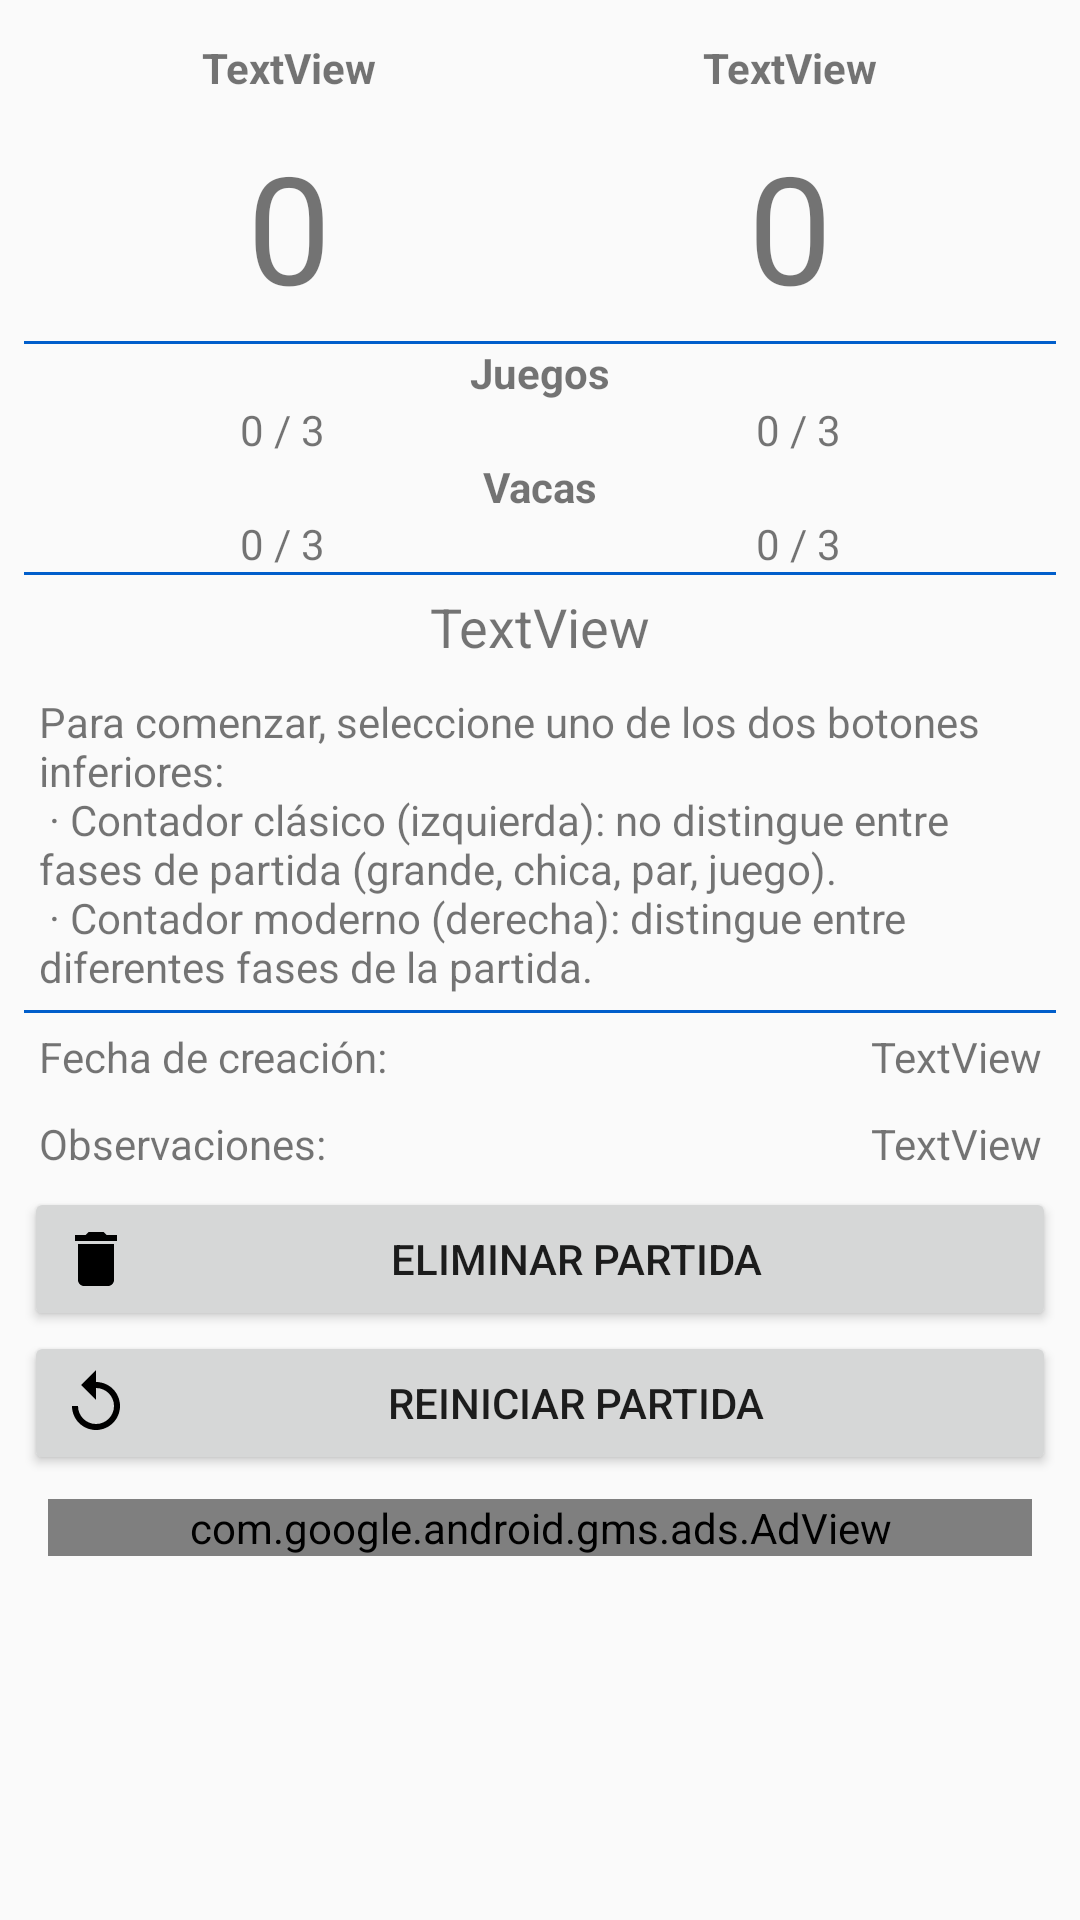

Android layout source for this screen:
<!-- AndroidManifest.xml: application theme AppTheme -->
<!-- res/layout/content_info_partida.xml -->
<?xml version="1.0" encoding="utf-8"?>


<androidx.constraintlayout.widget.ConstraintLayout xmlns:android="http://schemas.android.com/apk/res/android"
    xmlns:app="http://schemas.android.com/apk/res-auto"
    xmlns:tools="http://schemas.android.com/tools"
    android:layout_width="match_parent"
    android:layout_height="match_parent"
    app:layout_behavior="@string/appbar_scrolling_view_behavior"
    tools:context=".InfoPartidaActivity"
    tools:showIn="@layout/activity_info_partida">


    <ScrollView
        android:layout_width="match_parent"
        android:layout_height="match_parent">

        <LinearLayout
            android:layout_width="match_parent"
            android:layout_height="wrap_content"
            android:orientation="vertical"
            android:padding="8sp"
            tools:layout_editor_absoluteX="8dp"
            tools:layout_editor_absoluteY="8dp">

            <LinearLayout
                android:layout_width="match_parent"
                android:layout_height="wrap_content"
                android:orientation="horizontal"
                android:padding="5sp">

                <TextView
                    android:id="@+id/tvE1Nombre"
                    android:layout_width="match_parent"
                    android:layout_height="match_parent"
                    android:layout_weight="1"
                    android:gravity="center"
                    android:text="TextView"
                    android:textStyle="bold" />

                <TextView
                    android:id="@+id/tvE2Nombre"
                    android:layout_width="match_parent"
                    android:layout_height="match_parent"
                    android:layout_weight="1"
                    android:gravity="center"
                    android:text="TextView"
                    android:textStyle="bold" />
            </LinearLayout>

            <LinearLayout
                android:layout_width="match_parent"
                android:layout_height="wrap_content"
                android:orientation="horizontal"
                android:padding="5sp">

                <TextView
                    android:id="@+id/tvE1Puntuacion"
                    android:layout_width="match_parent"
                    android:layout_height="match_parent"
                    android:layout_weight="1"
                    android:gravity="center"
                    android:text="0"
                    android:textSize="50sp" />

                <TextView
                    android:id="@+id/tvE2Puntuacion"
                    android:layout_width="match_parent"
                    android:layout_height="match_parent"
                    android:layout_weight="1"
                    android:gravity="center"
                    android:text="0"
                    android:textSize="50sp" />
            </LinearLayout>

            <View
                android:layout_width="fill_parent"
                android:layout_height="1sp"
                android:background="@color/colorPrimaryDark" />

            <TextView
                android:layout_width="match_parent"
                android:layout_height="wrap_content"
                android:gravity="center"
                android:text="Juegos"
                android:textStyle="bold" />

            <LinearLayout
                android:layout_width="match_parent"
                android:layout_height="wrap_content"
                android:orientation="horizontal">

                <TextView
                    android:id="@+id/tvE1Juegos"
                    android:layout_width="match_parent"
                    android:layout_height="match_parent"
                    android:layout_weight="1"
                    android:gravity="center"
                    android:text="0 / 3" />

                <TextView
                    android:id="@+id/tvE2Juegos"
                    android:layout_width="match_parent"
                    android:layout_height="match_parent"
                    android:layout_weight="1"
                    android:gravity="center"
                    android:text="0 / 3" />
            </LinearLayout>

            <TextView
                android:layout_width="match_parent"
                android:layout_height="wrap_content"
                android:gravity="center"
                android:text="Vacas"
                android:textStyle="bold" />

            <LinearLayout
                android:layout_width="match_parent"
                android:layout_height="wrap_content"
                android:orientation="horizontal">

                <TextView
                    android:id="@+id/tvE1Vacas"
                    android:layout_width="match_parent"
                    android:layout_height="match_parent"
                    android:layout_weight="1"
                    android:gravity="center"
                    android:text="0 / 3" />

                <TextView
                    android:id="@+id/tvE2Vacas"
                    android:layout_width="match_parent"
                    android:layout_height="match_parent"
                    android:layout_weight="1"
                    android:gravity="center"
                    android:text="0 / 3" />


            </LinearLayout>

            <View
                android:layout_width="fill_parent"
                android:layout_height="1sp"
                android:background="@color/colorPrimaryDark" />

            <TextView
                android:id="@+id/tvMsg"
                android:layout_width="match_parent"
                android:layout_height="wrap_content"
                android:layout_margin="5sp"
                android:gravity="center"
                android:text="TextView"
                android:textSize="18sp" />

            <TextView
                android:id="@+id/tvAyuda"
                android:layout_width="match_parent"
                android:layout_height="wrap_content"
                android:layout_margin="5sp"
                android:gravity="start"
                android:text="@string/infopartida_mayuda1" />

            <View
                android:layout_width="fill_parent"
                android:layout_height="1sp"
                android:background="@color/colorPrimaryDark" />

            <LinearLayout
                android:layout_width="match_parent"
                android:layout_height="wrap_content"
                android:orientation="horizontal"
                android:padding="5sp">

                <TextView
                    android:layout_width="wrap_content"
                    android:layout_height="wrap_content"
                    android:layout_weight="1"
                    android:gravity="left"
                    android:text="Fecha de creación:" />

                <TextView
                    android:id="@+id/tvFecha"
                    android:layout_width="wrap_content"
                    android:layout_height="wrap_content"
                    android:layout_weight="1"
                    android:gravity="right"
                    android:text="TextView" />
            </LinearLayout>

            <LinearLayout
                android:layout_width="match_parent"
                android:layout_height="wrap_content"
                android:orientation="horizontal"
                android:padding="5sp">

                <TextView
                    android:layout_width="wrap_content"
                    android:layout_height="wrap_content"
                    android:layout_weight="1"
                    android:gravity="left"
                    android:text="Observaciones:" />

                <TextView
                    android:id="@+id/tvObservaciones"
                    android:layout_width="wrap_content"
                    android:layout_height="wrap_content"
                    android:layout_weight="1"
                    android:gravity="right"
                    android:text="TextView" />
            </LinearLayout>

            <Button
                android:id="@+id/bDelete"
                android:layout_width="match_parent"
                android:layout_height="wrap_content"
                android:layout_below="@id/textViewabout"
                android:drawableLeft="@drawable/ic_delete_black_24dp"
                android:onClick="onClickedDeleteItem"
                android:text="Eliminar Partida" />

            <Button
                android:id="@+id/bReset"
                android:layout_width="match_parent"
                android:layout_height="wrap_content"
                android:layout_below="@id/textViewabout"
                android:drawableLeft="@drawable/ic_replay_black_24dp"
                android:onClick="onClickedResetItem"
                android:text="Reiniciar Partida" />

            <com.google.android.gms.ads.AdView
                android:id="@+id/adView"
                android:layout_width="match_parent"
                android:layout_height="wrap_content"
                android:layout_alignParentBottom="true"
                android:layout_centerHorizontal="true"
                android:layout_gravity="center"
                android:layout_margin="8sp"
                app:adSize="BANNER"
                app:adUnitId="@string/banner_id" />
        </LinearLayout>
    </ScrollView>


</androidx.constraintlayout.widget.ConstraintLayout>
<!-- res/layout/activity_info_partida.xml (included above) -->
<?xml version="1.0" encoding="utf-8"?>


<androidx.coordinatorlayout.widget.CoordinatorLayout xmlns:android="http://schemas.android.com/apk/res/android"
    xmlns:app="http://schemas.android.com/apk/res-auto"
    xmlns:tools="http://schemas.android.com/tools"
    android:layout_width="match_parent"
    android:layout_height="wrap_content"
    tools:context=".InfoPartidaActivity">

    <com.google.android.material.appbar.AppBarLayout
        android:layout_width="match_parent"
        android:layout_height="wrap_content"
        android:theme="@style/AppTheme.AppBarOverlay">

        <androidx.appcompat.widget.Toolbar
            android:id="@+id/toolbar"
            android:layout_width="match_parent"
            android:layout_height="?attr/actionBarSize"
            android:background="?attr/colorPrimary"
            app:popupTheme="@style/AppTheme.PopupOverlay" />

    </com.google.android.material.appbar.AppBarLayout>

    <include layout="@layout/content_info_partida" />

    <com.google.android.material.floatingactionbutton.FloatingActionButton
        android:id="@+id/fab"
        android:layout_width="wrap_content"
        android:layout_height="wrap_content"
        android:layout_gravity="bottom|end"
        android:layout_margin="@dimen/fab_margin"
        app:srcCompat="@drawable/ic_cards_playing_white" />

    <com.google.android.material.floatingactionbutton.FloatingActionButton
        android:id="@+id/fabClassic"
        android:layout_width="wrap_content"
        android:layout_height="wrap_content"
        android:layout_gravity="bottom|left"
        android:layout_margin="@dimen/fab_margin"
        app:backgroundTint="@color/colorPrimaryDark"
        app:srcCompat="@drawable/ic_cards_playing_white" />

</androidx.coordinatorlayout.widget.CoordinatorLayout>
<!-- resources referenced by this layout -->
<resources>
  <color name="colorPrimaryDark">#005ecb</color>
  <dimen name="fab_margin">16dp</dimen>
  <!-- drawable ic_cards_playing_white (drawable) -->
  <?xml version="1.0" encoding="utf-8"?>
  <vector xmlns:android="http://schemas.android.com/apk/res/android"
      android:width="256dp"
      android:height="256dp"
      android:viewportHeight="24"
      android:viewportWidth="24">
      <path
          android:fillColor="#FFFFFF"
          android:pathData="M11.19,2.25C11.97,2.26 12.71,2.73 13,3.5L18,15.45C18.09,15.71 18.14,16 18.13,16.25C18.11,17 17.65,17.74 16.9,18.05L9.53,21.1C9.27,21.22 9,21.25 8.74,21.25C7.97,21.23 7.24,20.77 6.93,20L1.97,8.05C1.55,7.04 2.04,5.87 3.06,5.45L10.42,2.4C10.67,2.31 10.93,2.25 11.19,2.25M14.67,2.25H16.12A2,2 0 0,1 18.12,4.25V10.6L14.67,2.25M20.13,3.79L21.47,4.36C22.5,4.78 22.97,5.94 22.56,6.96L20.13,12.82V3.79M11.19,4.22L3.8,7.29L8.77,19.3L16.17,16.24L11.19,4.22M8.65,8.54L11.88,10.95L11.44,14.96L8.21,12.54L8.65,8.54Z" />
  </vector>
  <!-- drawable ic_delete_black_24dp (drawable) -->
  <vector xmlns:android="http://schemas.android.com/apk/res/android"
      android:width="24dp"
      android:height="24dp"
      android:viewportHeight="24.0"
      android:viewportWidth="24.0">
      <path
          android:fillColor="#FF000000"
          android:pathData="M6,19c0,1.1 0.9,2 2,2h8c1.1,0 2,-0.9 2,-2V7H6v12zM19,4h-3.5l-1,-1h-5l-1,1H5v2h14V4z" />
  </vector>
  <!-- drawable ic_replay_black_24dp (drawable) -->
  <vector xmlns:android="http://schemas.android.com/apk/res/android"
      android:width="24dp"
      android:height="24dp"
      android:viewportHeight="24.0"
      android:viewportWidth="24.0">
      <path
          android:fillColor="#FF000000"
          android:pathData="M12,5V1L7,6l5,5V7c3.31,0 6,2.69 6,6s-2.69,6 -6,6 -6,-2.69 -6,-6H4c0,4.42 3.58,8 8,8s8,-3.58 8,-8 -3.58,-8 -8,-8z" />
  </vector>
  <string name="infopartida_mayuda1">Para comenzar, seleccione uno de los dos botones inferiores:\n
      · Contador clásico (izquierda): no distingue entre fases de partida (grande, chica, par, juego).\n
      · Contador moderno (derecha): distingue entre diferentes fases de la partida.
      </string>
  <style name="AppTheme.AppBarOverlay" parent="ThemeOverlay.AppCompat.Dark.ActionBar" />
  <style name="AppTheme.PopupOverlay" parent="ThemeOverlay.AppCompat.Light" />
  <style name="AppTheme" parent="Theme.AppCompat.Light.DarkActionBar">
          
          <item name="colorPrimary">@color/colorPrimary</item>
          <item name="colorPrimaryDark">@color/colorPrimaryDark</item>
          <item name="colorAccent">@color/colorAccent</item>
      </style>
  <color name="colorPrimary">#448aff</color>
  <color name="colorAccent">#965994</color>
</resources>
